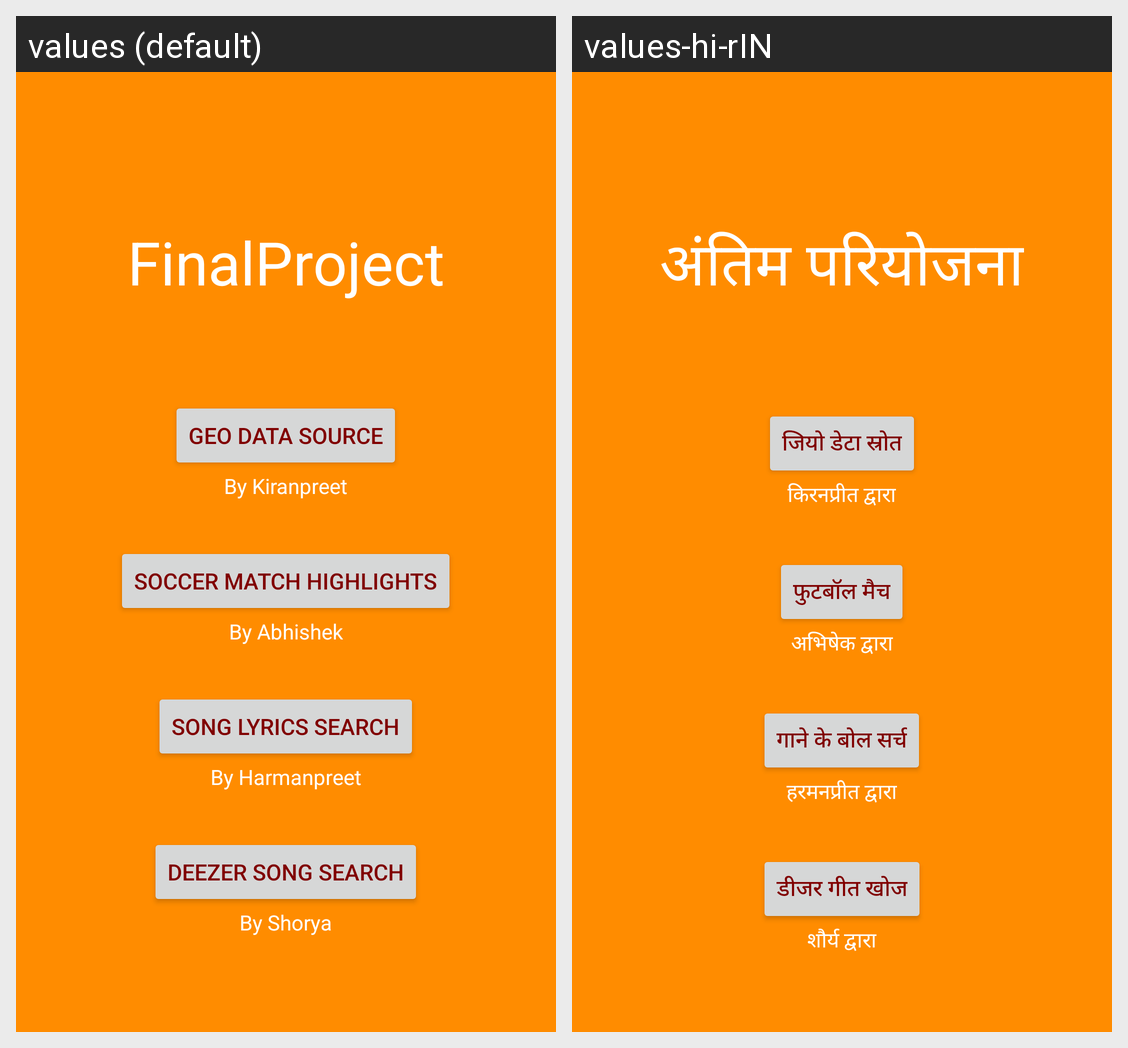

Locale-by-locale string values for the Android screen shown in this grid:
Android screen res/layout/front_button_page.xml rendered under 2 locales, left to right: values (default), values-hi-rIN. Device: Nexus 5 (rendered at 1080×1920; each locale shown at half size, 540×960, under a caption strip naming it); theme AppTheme.
Strings drawn on this screen, with the default value and each locale's value (text and hints the layout hard-codes, and strings that could not be matched under every locale, appear in the picture but are not listed):

finalproject
  values: FinalProject
  values-hi-rIN: अंतिम परियोजना

GDS
  values: Geo Data Source
  values-hi-rIN: जियो डेटा स्रोत

kiran
  values: By Kiranpreet
  values-hi-rIN: किरनप्रीत द्वारा

SMH
  values: Soccer Match Highlights
  values-hi-rIN: फुटबॉल मैच

abhishek
  values: By Abhishek
  values-hi-rIN: अभिषेक द्वारा

SLS
  values: Song Lyrics Search
  values-hi-rIN: गाने के बोल सर्च

harman
  values: By Harmanpreet
  values-hi-rIN: हरमनप्रीत द्वारा

DSS
  values: Deezer Song Search
  values-hi-rIN: डीजर गीत खोज

shorya
  values: By Shorya
  values-hi-rIN: शौर्य द्वारा
